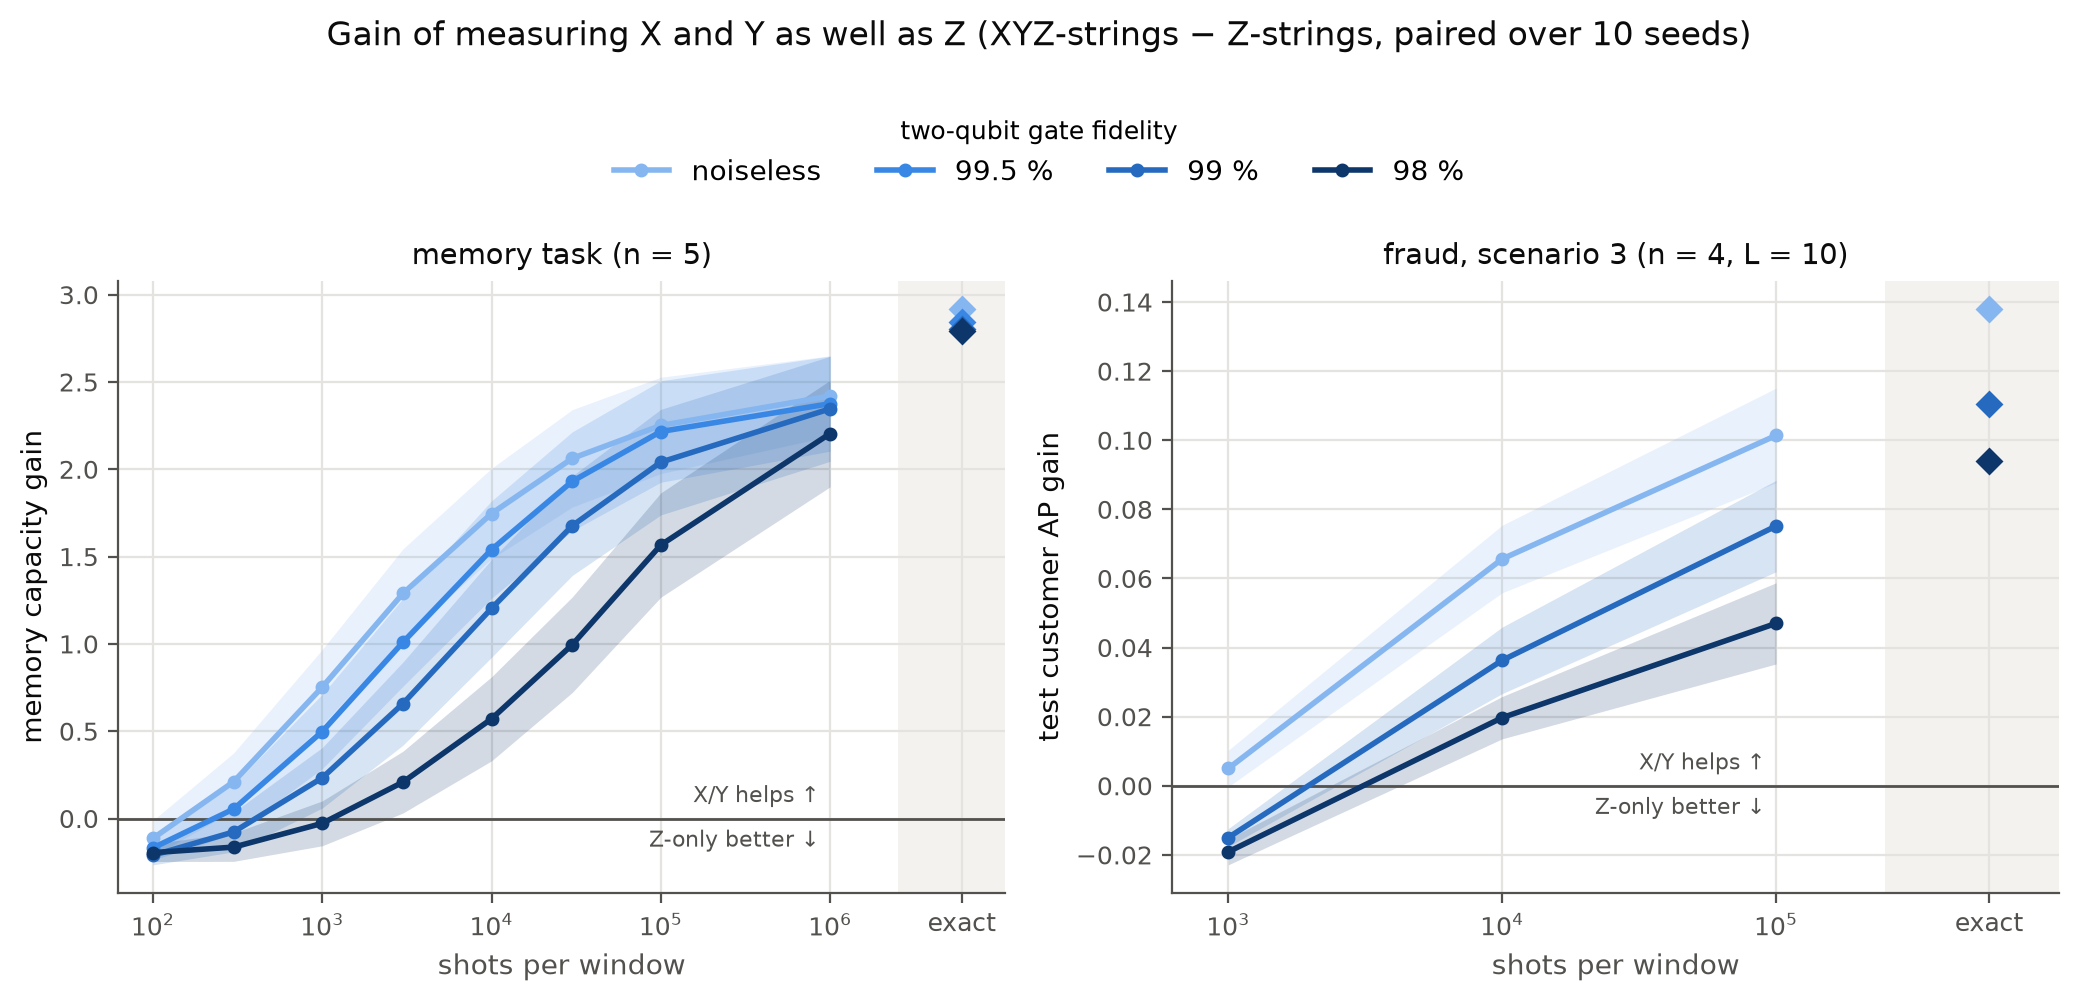

The data file committed next to this chart (first rows):
metric, noise, budget, mean, count, sem
memory capacity, 2q0.5, 100.0, -0.1683, 10, 0.06936
memory capacity, 2q0.5, 300.0, 0.05453, 10, 0.1426
memory capacity, 2q0.5, 1000, 0.4981, 10, 0.2128
memory capacity, 2q0.5, 3000, 1.009, 10, 0.2516
memory capacity, 2q0.5, 10000, 1.54, 10, 0.2786
memory capacity, 2q0.5, 30000, 1.931, 10, 0.2832
memory capacity, 2q0.5, 100000, 2.216, 10, 0.2907
memory capacity, 2q0.5, 1000000, 2.376, 10, 0.272
memory capacity, 2q0.5, inf, 2.846, 10, 0.1155
memory capacity, 2q1, 100.0, -0.211, 10, 0.05423
memory capacity, 2q1, 300.0, -0.07664, 10, 0.1136
memory capacity, 2q1, 1000, 0.233, 10, 0.1732
memory capacity, 2q1, 3000, 0.6582, 10, 0.238
memory capacity, 2q1, 10000, 1.204, 10, 0.2802
memory capacity, 2q1, 30000, 1.677, 10, 0.2847
memory capacity, 2q1, 100000, 2.041, 10, 0.3024
memory capacity, 2q1, 1000000, 2.346, 10, 0.3007
memory capacity, 2q1, inf, 2.804, 10, 0.1093
memory capacity, 2q2, 100.0, -0.1953, 10, 0.05088
memory capacity, 2q2, 300.0, -0.1637, 10, 0.0816
memory capacity, 2q2, 1000, -0.02769, 10, 0.1283
memory capacity, 2q2, 3000, 0.2087, 10, 0.177
memory capacity, 2q2, 10000, 0.5709, 10, 0.2407
memory capacity, 2q2, 30000, 0.9956, 10, 0.2735
memory capacity, 2q2, 100000, 1.566, 10, 0.2988
memory capacity, 2q2, 1000000, 2.205, 10, 0.3052
memory capacity, 2q2, inf, 2.789, 10, 0.1031
memory capacity, 2q2-ro1, 100.0, -0.209, 10, 0.04695
memory capacity, 2q2-ro1, 300.0, -0.1817, 10, 0.0704
memory capacity, 2q2-ro1, 1000, -0.05477, 10, 0.1089
memory capacity, 2q2-ro1, 3000, 0.1719, 10, 0.1668
memory capacity, 2q2-ro1, 10000, 0.521, 10, 0.2271
memory capacity, 2q2-ro1, 30000, 0.9507, 10, 0.2678
memory capacity, 2q2-ro1, 100000, 1.475, 10, 0.2916
memory capacity, 2q2-ro1, 1000000, 2.201, 10, 0.3017
memory capacity, 2q2-ro1, inf, 2.78, 10, 0.1038
memory capacity, ideal, 100.0, -0.1137, 10, 0.1023
memory capacity, ideal, 300.0, 0.2109, 10, 0.1649
memory capacity, ideal, 1000, 0.7524, 10, 0.2153
memory capacity, ideal, 3000, 1.289, 10, 0.2551
memory capacity, ideal, 10000, 1.746, 10, 0.2592
memory capacity, ideal, 30000, 2.063, 10, 0.2788
memory capacity, ideal, 100000, 2.251, 10, 0.2761
memory capacity, ideal, 1000000, 2.42, 10, 0.2303
memory capacity, ideal, inf, 2.921, 10, 0.1334
test customer AP, 2q1, 1000, -0.01498, 10, 0.002586
test customer AP, 2q1, 10000, 0.0363, 10, 0.00962
test customer AP, 2q1, 100000, 0.07517, 10, 0.01323
test customer AP, 2q1, inf, 0.1104, 10, 0.01051
test customer AP, 2q2, 1000, -0.01911, 10, 0.003763
test customer AP, 2q2, 10000, 0.01971, 10, 0.006124
test customer AP, 2q2, 100000, 0.047, 10, 0.01174
test customer AP, 2q2, inf, 0.09407, 10, 0.008736
test customer AP, ideal, 1000, 0.005006, 10, 0.005281
test customer AP, ideal, 10000, 0.06564, 10, 0.009771
test customer AP, ideal, 100000, 0.1014, 10, 0.0137
test customer AP, ideal, inf, 0.1381, 10, 0.00971
